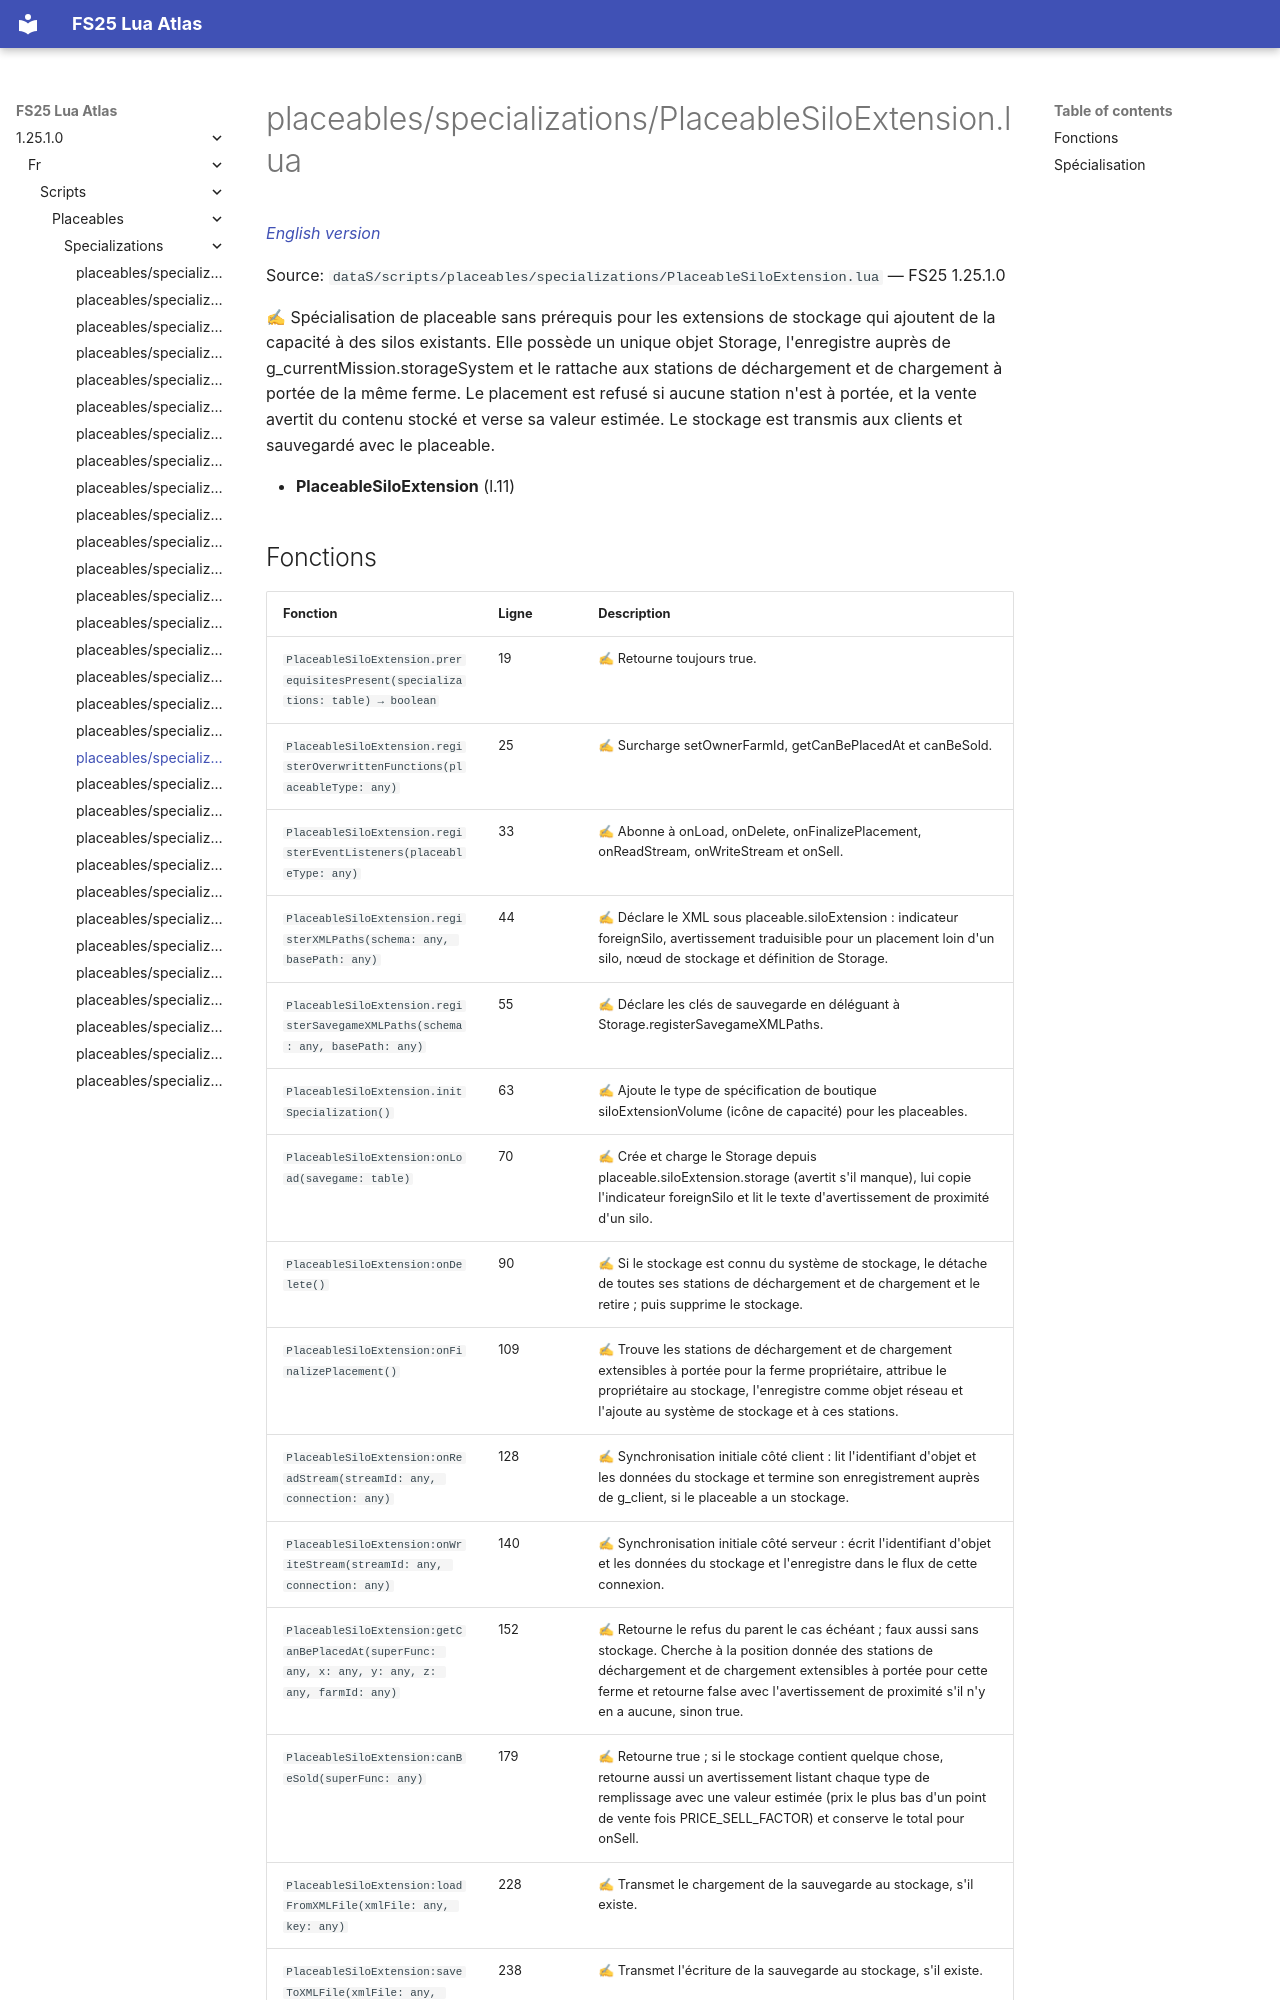

repository: Tim0219800/fs25-lua-atlas · page: 1.25.1.0/fr/scripts/placeables/specializations/PlaceableSiloExtension.html · generator: mkdocs

# placeables/specializations/PlaceableSiloExtension.lua

*[English version](../../../../scripts/placeables/specializations/PlaceableSiloExtension.md)*

Source: `dataS/scripts/placeables/specializations/PlaceableSiloExtension.lua` — FS25 1.25.1.0

✍ Spécialisation de placeable sans prérequis pour les extensions de stockage qui ajoutent de la capacité à des silos existants. Elle possède un unique objet Storage, l'enregistre auprès de g_currentMission.storageSystem et le rattache aux stations de déchargement et de chargement à portée de la même ferme. Le placement est refusé si aucune station n'est à portée, et la vente avertit du contenu stocké et verse sa valeur estimée. Le stockage est transmis aux clients et sauvegardé avec le placeable.

- **PlaceableSiloExtension** (l.11)
